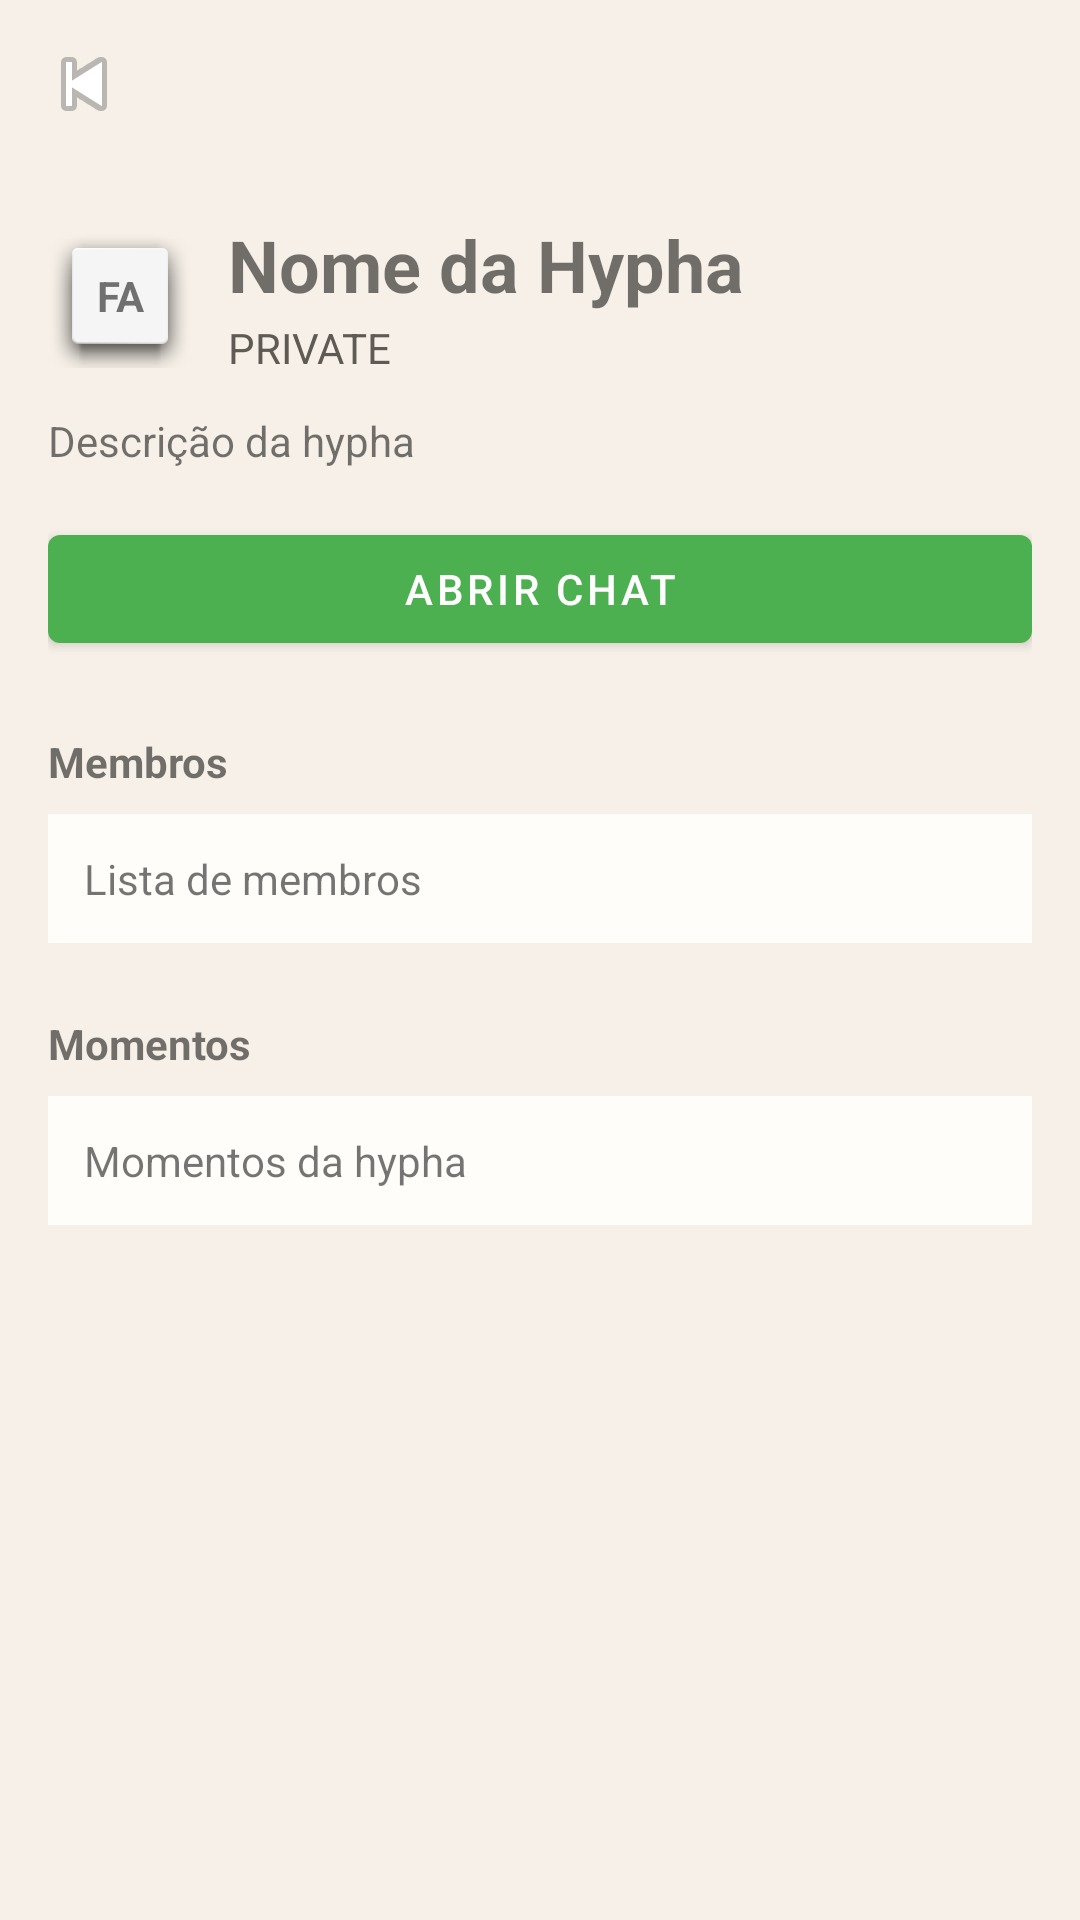

Write the Android layout XML for this screen, with the resource values it uses.
<!-- AndroidManifest.xml: application theme Theme.Micelios -->
<!-- res/layout/fragment_hypha_detail.xml -->
<?xml version="1.0" encoding="utf-8"?>
<LinearLayout xmlns:android="http://schemas.android.com/apk/res/android"
    android:layout_width="match_parent"
    android:layout_height="match_parent"
    xmlns:app="http://schemas.android.com/apk/res-auto"
    android:orientation="vertical"
    android:background="#F6F0E8">

    <com.google.android.material.appbar.MaterialToolbar
        android:id="@+id/toolbar"
        android:layout_width="match_parent"
        android:layout_height="wrap_content"
        android:title="Hypha"
        android:background="#F6F0E8"
        app:navigationIcon="@android:drawable/ic_media_previous" />

    <ScrollView
        android:layout_width="match_parent"
        android:layout_height="match_parent">

        <LinearLayout
            android:layout_width="match_parent"
            android:layout_height="wrap_content"
            android:orientation="vertical"
            android:padding="16dp">

            <LinearLayout
                android:layout_width="match_parent"
                android:layout_height="wrap_content"
                android:gravity="center_vertical"
                android:orientation="horizontal">

                <TextView
                    android:id="@+id/textViewHyphaBadge"
                    android:layout_width="48dp"
                    android:layout_height="48dp"
                    android:gravity="center"
                    android:text="FA"
                    android:textStyle="bold"
                    android:background="@android:drawable/dialog_holo_light_frame" />

                <LinearLayout
                    android:layout_width="0dp"
                    android:layout_height="wrap_content"
                    android:layout_marginStart="12dp"
                    android:layout_weight="1"
                    android:orientation="vertical">

                    <TextView
                        android:id="@+id/textViewHyphaName"
                        android:layout_width="match_parent"
                        android:layout_height="wrap_content"
                        android:text="Nome da Hypha"
                        android:textSize="24sp"
                        android:textStyle="bold" />

                    <TextView
                        android:id="@+id/textViewHyphaType"
                        android:layout_width="match_parent"
                        android:layout_height="wrap_content"
                        android:layout_marginTop="2dp"
                        android:text="PRIVATE"
                        android:textColor="#5F5A54" />
                </LinearLayout>
            </LinearLayout>

            <TextView
                android:id="@+id/textViewHyphaDescription"
                android:layout_width="match_parent"
                android:layout_height="wrap_content"
                android:layout_marginTop="12dp"
                android:text="Descrição da hypha" />

            <com.google.android.material.button.MaterialButton
                android:id="@+id/buttonOpenChat"
                style="@style/Widget.Micelios.Button.Primary"
                android:layout_width="match_parent"
                android:layout_height="wrap_content"
                android:layout_marginTop="16dp"
                android:text="Abrir chat" />

            <TextView
                android:layout_width="match_parent"
                android:layout_height="wrap_content"
                android:layout_marginTop="24dp"
                android:text="Membros"
                android:textStyle="bold" />

            <TextView
                android:id="@+id/textViewMembers"
                android:layout_width="match_parent"
                android:layout_height="wrap_content"
                android:layout_marginTop="8dp"
                android:background="#FFFDF9"
                android:padding="12dp"
                android:text="Lista de membros" />

            <TextView
                android:layout_width="match_parent"
                android:layout_height="wrap_content"
                android:layout_marginTop="24dp"
                android:text="Momentos"
                android:textStyle="bold" />

            <TextView
                android:id="@+id/textViewHyphaMoments"
                android:layout_width="match_parent"
                android:layout_height="wrap_content"
                android:layout_marginTop="8dp"
                android:background="#FFFDF9"
                android:padding="12dp"
                android:text="Momentos da hypha" />
        </LinearLayout>
    </ScrollView>
</LinearLayout>
<!-- resources referenced by this layout -->
<resources>
  <style name="Theme.Micelios" parent="Theme.MaterialComponents.DayNight.NoActionBar">
  
          
          <item name="colorPrimary">#4CAF50</item>
  
          
          <item name="colorPrimaryVariant">#388E3C</item>
  
          
          <item name="colorSecondary">#8BC34A</item>
  
      </style>
</resources>
